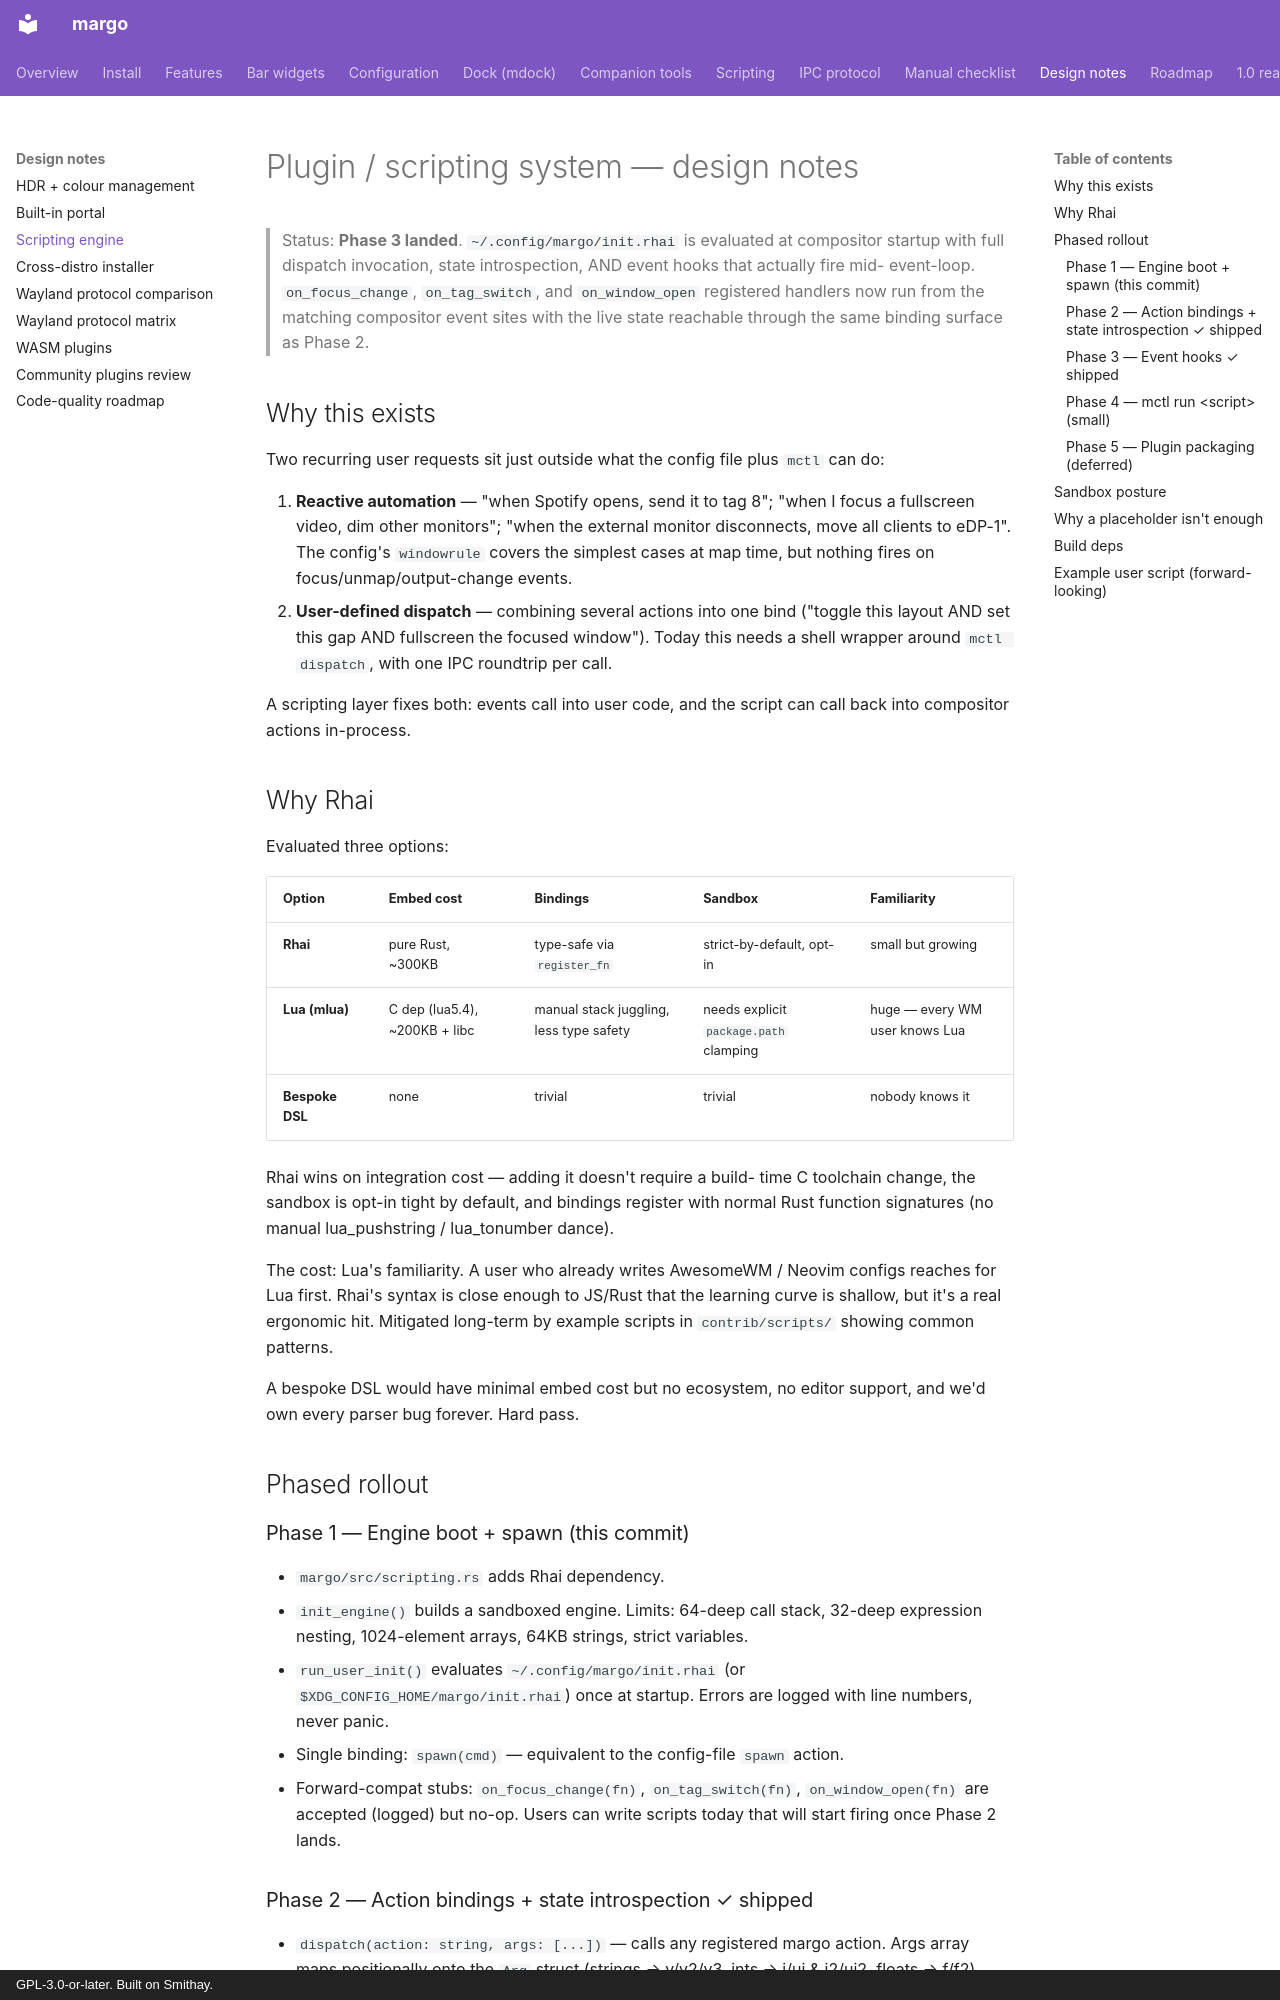

repository: kenanpelit/margo · page: scripting-design/index.html · generator: mkdocs · copyright: GPL-3.0-or-later. Built on Smithay.

# Plugin / scripting system — design notes

> Status: **Phase 3 landed**. `~/.config/margo/init.rhai` is
> evaluated at compositor startup with full dispatch invocation,
> state introspection, AND event hooks that actually fire mid-
> event-loop. `on_focus_change`, `on_tag_switch`, and
> `on_window_open` registered handlers now run from the matching
> compositor event sites with the live state reachable through
> the same binding surface as Phase 2.

## Why this exists

Two recurring user requests sit just outside what the config file
plus `mctl` can do:

1. **Reactive automation** — "when Spotify opens, send it to tag 8";
   "when I focus a fullscreen video, dim other monitors"; "when the
   external monitor disconnects, move all clients to eDP-1". The
   config's `windowrule` covers the simplest cases at map time, but
   nothing fires on focus/unmap/output-change events.
2. **User-defined dispatch** — combining several actions into one
   bind ("toggle this layout AND set this gap AND fullscreen the
   focused window"). Today this needs a shell wrapper around
   `mctl dispatch`, with one IPC roundtrip per call.

A scripting layer fixes both: events call into user code, and the
script can call back into compositor actions in-process.

## Why Rhai

Evaluated three options:

| Option   | Embed cost | Bindings | Sandbox | Familiarity |
|----------|-----------|----------|---------|-------------|
| **Rhai** | pure Rust, ~300KB | type-safe via `register_fn` | strict-by-default, opt-in | small but growing |
| **Lua (mlua)** | C dep (lua5.4), ~200KB + libc | manual stack juggling, less type safety | needs explicit `package.path` clamping | huge — every WM user knows Lua |
| **Bespoke DSL** | none | trivial | trivial | nobody knows it |

Rhai wins on integration cost — adding it doesn't require a build-
time C toolchain change, the sandbox is opt-in tight by default,
and bindings register with normal Rust function signatures (no
manual lua_pushstring / lua_tonumber dance).

The cost: Lua's familiarity. A user who already writes AwesomeWM /
Neovim configs reaches for Lua first. Rhai's syntax is close
enough to JS/Rust that the learning curve is shallow, but it's
a real ergonomic hit. Mitigated long-term by example scripts in
`contrib/scripts/` showing common patterns.

A bespoke DSL would have minimal embed cost but no ecosystem,
no editor support, and we'd own every parser bug forever. Hard pass.

## Phased rollout

### Phase 1 — Engine boot + spawn (this commit)

* `margo/src/scripting.rs` adds Rhai dependency.
* `init_engine()` builds a sandboxed engine. Limits: 64-deep
  call stack, 32-deep expression nesting, 1024-element arrays,
  64KB strings, strict variables.
* `run_user_init()` evaluates `~/.config/margo/init.rhai`
  (or `$XDG_CONFIG_HOME/margo/init.rhai`) once at startup.
  Errors are logged with line numbers, never panic.
* Single binding: `spawn(cmd)` — equivalent to the config-file
  `spawn` action.
* Forward-compat stubs: `on_focus_change(fn)`, `on_tag_switch(fn)`,
  `on_window_open(fn)` are accepted (logged) but no-op. Users can
  write scripts today that will start firing once Phase 2 lands.
